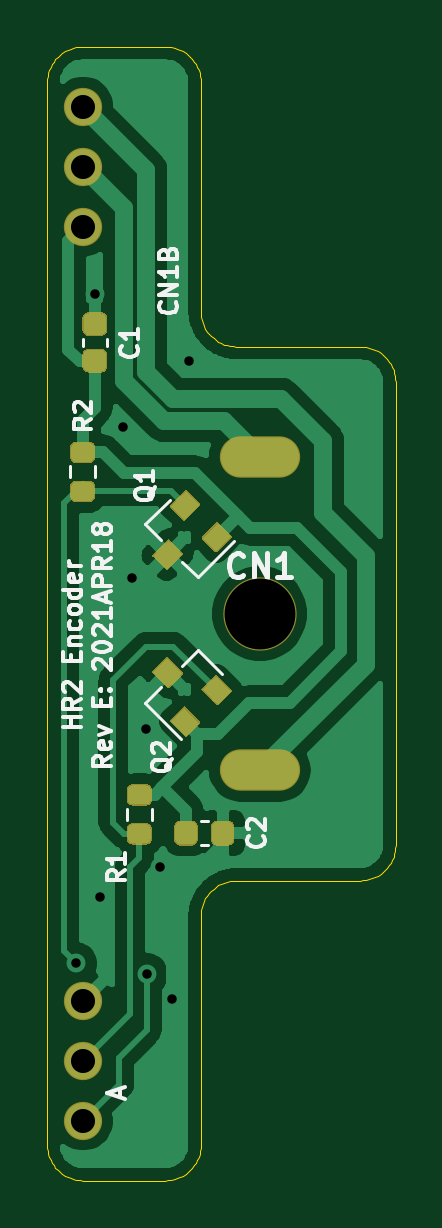
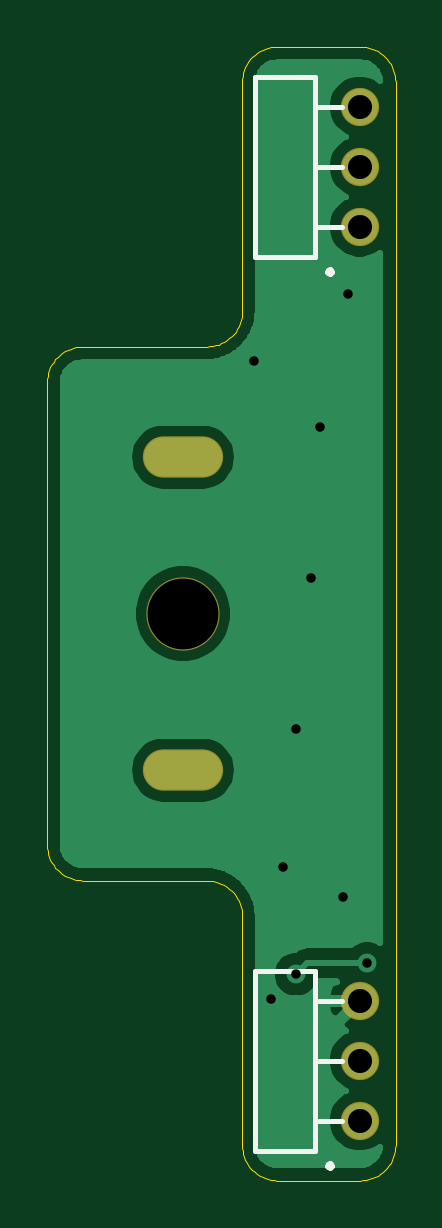
Circuit board: 11 layer files. Board 14.8 x 48.0 mm.
- bottom_copper: encoder-B_Cu.gbr (32616 bytes)
- bottom_mask: encoder-B_Mask.gbr (834 bytes)
- paste: encoder-B_Paste.gbr (506 bytes)
- bottom_silk: encoder-B_SilkS.gbr (2019 bytes)
- outline: encoder-Edge_Cuts.gbr (8060 bytes)
- top_copper: encoder-F_Cu.gbr (54179 bytes)
- top_mask: encoder-F_Mask.gbr (5689 bytes)
- paste: encoder-F_Paste.gbr (4125 bytes)
- top_silk: encoder-F_SilkS.gbr (13991 bytes)
- drill: encoder-NPTH.drl (354 bytes)
- drill: encoder-PTH.drl (701 bytes)

=== bottom_copper: encoder-B_Cu.gbr (32616 bytes, source omitted) ===
=== bottom_mask: encoder-B_Mask.gbr ===
%TF.GenerationSoftware,KiCad,Pcbnew,5.1.9-73d0e3b20d~88~ubuntu20.04.1*%
%TF.CreationDate,2021-04-18T17:47:56-07:00*%
%TF.ProjectId,encoder,656e636f-6465-4722-9e6b-696361645f70,rev?*%
%TF.SameCoordinates,Original*%
%TF.FileFunction,Soldermask,Bot*%
%TF.FilePolarity,Negative*%
%FSLAX46Y46*%
G04 Gerber Fmt 4.6, Leading zero omitted, Abs format (unit mm)*
G04 Created by KiCad (PCBNEW 5.1.9-73d0e3b20d~88~ubuntu20.04.1) date 2021-04-18 17:47:56*
%MOMM*%
%LPD*%
G01*
G04 APERTURE LIST*
%ADD10C,3.100000*%
%ADD11O,3.400000X1.750000*%
%ADD12C,1.620000*%
G04 APERTURE END LIST*
D10*
%TO.C,CN1*%
X100000000Y-100000000D03*
D11*
X100000000Y-106625200D03*
X100000000Y-93375200D03*
D12*
X92519900Y-116380000D03*
X92519900Y-118920000D03*
X92519900Y-121460000D03*
X92519900Y-78540000D03*
X92519900Y-81080000D03*
X92519900Y-83620000D03*
%TD*%
M02*

=== paste: encoder-B_Paste.gbr ===
%TF.GenerationSoftware,KiCad,Pcbnew,5.1.9-73d0e3b20d~88~ubuntu20.04.1*%
%TF.CreationDate,2021-04-18T17:47:56-07:00*%
%TF.ProjectId,encoder,656e636f-6465-4722-9e6b-696361645f70,rev?*%
%TF.SameCoordinates,Original*%
%TF.FileFunction,Paste,Bot*%
%TF.FilePolarity,Positive*%
%FSLAX46Y46*%
G04 Gerber Fmt 4.6, Leading zero omitted, Abs format (unit mm)*
G04 Created by KiCad (PCBNEW 5.1.9-73d0e3b20d~88~ubuntu20.04.1) date 2021-04-18 17:47:56*
%MOMM*%
%LPD*%
G01*
G04 APERTURE LIST*
G04 APERTURE END LIST*
M02*

=== bottom_silk: encoder-B_SilkS.gbr ===
%TF.GenerationSoftware,KiCad,Pcbnew,5.1.9-73d0e3b20d~88~ubuntu20.04.1*%
%TF.CreationDate,2021-04-18T17:47:56-07:00*%
%TF.ProjectId,encoder,656e636f-6465-4722-9e6b-696361645f70,rev?*%
%TF.SameCoordinates,Original*%
%TF.FileFunction,Legend,Bot*%
%TF.FilePolarity,Positive*%
%FSLAX46Y46*%
G04 Gerber Fmt 4.6, Leading zero omitted, Abs format (unit mm)*
G04 Created by KiCad (PCBNEW 5.1.9-73d0e3b20d~88~ubuntu20.04.1) date 2021-04-18 17:47:56*
%MOMM*%
%LPD*%
G01*
G04 APERTURE LIST*
%ADD10C,0.200000*%
G04 APERTURE END LIST*
D10*
%TO.C,CN1*%
X93860000Y-123290000D02*
X93790000Y-123270000D01*
X93890000Y-123370000D02*
X93860000Y-123290000D01*
X93860000Y-123440000D02*
X93890000Y-123370000D01*
X93790000Y-123470000D02*
X93860000Y-123440000D01*
X93720000Y-123440000D02*
X93790000Y-123470000D01*
X93690000Y-123370000D02*
X93720000Y-123440000D01*
X93720000Y-123290000D02*
X93690000Y-123370000D01*
X93790000Y-123270000D02*
X93720000Y-123290000D01*
X93280000Y-116380000D02*
X94430000Y-116380000D01*
X93280000Y-118920000D02*
X94430000Y-118920000D01*
X93280000Y-121460000D02*
X94430000Y-121460000D01*
X96970000Y-115110000D02*
X94430000Y-115110000D01*
X96970000Y-122730000D02*
X96970000Y-115110000D01*
X94430000Y-122730000D02*
X96970000Y-122730000D01*
X94430000Y-115110000D02*
X94430000Y-122730000D01*
X93860000Y-85450000D02*
X93790000Y-85420000D01*
X93890000Y-85520000D02*
X93860000Y-85450000D01*
X93860000Y-85600000D02*
X93890000Y-85520000D01*
X93790000Y-85620000D02*
X93860000Y-85600000D01*
X93720000Y-85600000D02*
X93790000Y-85620000D01*
X93690000Y-85520000D02*
X93720000Y-85600000D01*
X93720000Y-85450000D02*
X93690000Y-85520000D01*
X93790000Y-85420000D02*
X93720000Y-85450000D01*
X93280000Y-78540000D02*
X94430000Y-78540000D01*
X93280000Y-81080000D02*
X94430000Y-81080000D01*
X93280000Y-83620000D02*
X94430000Y-83620000D01*
X96970000Y-77270000D02*
X94430000Y-77270000D01*
X96970000Y-84890000D02*
X96970000Y-77270000D01*
X94430000Y-84890000D02*
X96970000Y-84890000D01*
X94430000Y-77270000D02*
X94430000Y-84890000D01*
%TD*%
M02*

=== outline: encoder-Edge_Cuts.gbr (8060 bytes, source omitted) ===
=== top_copper: encoder-F_Cu.gbr (54179 bytes, source omitted) ===
=== top_mask: encoder-F_Mask.gbr ===
%TF.GenerationSoftware,KiCad,Pcbnew,5.1.9-73d0e3b20d~88~ubuntu20.04.1*%
%TF.CreationDate,2021-04-18T17:47:56-07:00*%
%TF.ProjectId,encoder,656e636f-6465-4722-9e6b-696361645f70,rev?*%
%TF.SameCoordinates,Original*%
%TF.FileFunction,Soldermask,Top*%
%TF.FilePolarity,Negative*%
%FSLAX46Y46*%
G04 Gerber Fmt 4.6, Leading zero omitted, Abs format (unit mm)*
G04 Created by KiCad (PCBNEW 5.1.9-73d0e3b20d~88~ubuntu20.04.1) date 2021-04-18 17:47:56*
%MOMM*%
%LPD*%
G01*
G04 APERTURE LIST*
%ADD10C,3.100000*%
%ADD11O,3.400000X1.750000*%
%ADD12C,1.620000*%
G04 APERTURE END LIST*
D10*
%TO.C,CN1*%
X100000000Y-100000000D03*
D11*
X100000000Y-106625200D03*
X100000000Y-93375200D03*
D12*
X92519900Y-116380000D03*
X92519900Y-118920000D03*
X92519900Y-121460000D03*
X92519900Y-78540000D03*
X92519900Y-81080000D03*
X92519900Y-83620000D03*
%TD*%
%TO.C,C2*%
G36*
G01*
X97925000Y-109571200D02*
X97925000Y-109021200D01*
G75*
G02*
X98175000Y-108771200I250000J0D01*
G01*
X98675000Y-108771200D01*
G75*
G02*
X98925000Y-109021200I0J-250000D01*
G01*
X98925000Y-109571200D01*
G75*
G02*
X98675000Y-109821200I-250000J0D01*
G01*
X98175000Y-109821200D01*
G75*
G02*
X97925000Y-109571200I0J250000D01*
G01*
G37*
G36*
G01*
X96375000Y-109571200D02*
X96375000Y-109021200D01*
G75*
G02*
X96625000Y-108771200I250000J0D01*
G01*
X97125000Y-108771200D01*
G75*
G02*
X97375000Y-109021200I0J-250000D01*
G01*
X97375000Y-109571200D01*
G75*
G02*
X97125000Y-109821200I-250000J0D01*
G01*
X96625000Y-109821200D01*
G75*
G02*
X96375000Y-109571200I0J250000D01*
G01*
G37*
%TD*%
%TO.C,C1*%
G36*
G01*
X93289800Y-88244000D02*
X92739800Y-88244000D01*
G75*
G02*
X92489800Y-87994000I0J250000D01*
G01*
X92489800Y-87494000D01*
G75*
G02*
X92739800Y-87244000I250000J0D01*
G01*
X93289800Y-87244000D01*
G75*
G02*
X93539800Y-87494000I0J-250000D01*
G01*
X93539800Y-87994000D01*
G75*
G02*
X93289800Y-88244000I-250000J0D01*
G01*
G37*
G36*
G01*
X93289800Y-89794000D02*
X92739800Y-89794000D01*
G75*
G02*
X92489800Y-89544000I0J250000D01*
G01*
X92489800Y-89044000D01*
G75*
G02*
X92739800Y-88794000I250000J0D01*
G01*
X93289800Y-88794000D01*
G75*
G02*
X93539800Y-89044000I0J-250000D01*
G01*
X93539800Y-89544000D01*
G75*
G02*
X93289800Y-89794000I-250000J0D01*
G01*
G37*
%TD*%
%TO.C,R2*%
G36*
G01*
X92200000Y-94375000D02*
X92800000Y-94375000D01*
G75*
G02*
X93025000Y-94600000I0J-225000D01*
G01*
X93025000Y-95050000D01*
G75*
G02*
X92800000Y-95275000I-225000J0D01*
G01*
X92200000Y-95275000D01*
G75*
G02*
X91975000Y-95050000I0J225000D01*
G01*
X91975000Y-94600000D01*
G75*
G02*
X92200000Y-94375000I225000J0D01*
G01*
G37*
G36*
G01*
X92200000Y-92725000D02*
X92800000Y-92725000D01*
G75*
G02*
X93025000Y-92950000I0J-225000D01*
G01*
X93025000Y-93400000D01*
G75*
G02*
X92800000Y-93625000I-225000J0D01*
G01*
X92200000Y-93625000D01*
G75*
G02*
X91975000Y-93400000I0J225000D01*
G01*
X91975000Y-92950000D01*
G75*
G02*
X92200000Y-92725000I225000J0D01*
G01*
G37*
%TD*%
%TO.C,R1*%
G36*
G01*
X94600000Y-108875000D02*
X95200000Y-108875000D01*
G75*
G02*
X95425000Y-109100000I0J-225000D01*
G01*
X95425000Y-109550000D01*
G75*
G02*
X95200000Y-109775000I-225000J0D01*
G01*
X94600000Y-109775000D01*
G75*
G02*
X94375000Y-109550000I0J225000D01*
G01*
X94375000Y-109100000D01*
G75*
G02*
X94600000Y-108875000I225000J0D01*
G01*
G37*
G36*
G01*
X94600000Y-107225000D02*
X95200000Y-107225000D01*
G75*
G02*
X95425000Y-107450000I0J-225000D01*
G01*
X95425000Y-107900000D01*
G75*
G02*
X95200000Y-108125000I-225000J0D01*
G01*
X94600000Y-108125000D01*
G75*
G02*
X94375000Y-107900000I0J225000D01*
G01*
X94375000Y-107450000D01*
G75*
G02*
X94600000Y-107225000I225000J0D01*
G01*
G37*
%TD*%
%TO.C,Q2*%
G36*
G01*
X96729289Y-102563603D02*
X96163603Y-103129289D01*
G75*
G02*
X96092893Y-103129289I-35355J35355D01*
G01*
X95456497Y-102492893D01*
G75*
G02*
X95456497Y-102422183I35355J35355D01*
G01*
X96022183Y-101856497D01*
G75*
G02*
X96092893Y-101856497I35355J-35355D01*
G01*
X96729289Y-102492893D01*
G75*
G02*
X96729289Y-102563603I-35355J-35355D01*
G01*
G37*
G36*
G01*
X98815254Y-103306065D02*
X98249568Y-103871751D01*
G75*
G02*
X98178858Y-103871751I-35355J35355D01*
G01*
X97542462Y-103235355D01*
G75*
G02*
X97542462Y-103164645I35355J35355D01*
G01*
X98108148Y-102598959D01*
G75*
G02*
X98178858Y-102598959I35355J-35355D01*
G01*
X98815254Y-103235355D01*
G75*
G02*
X98815254Y-103306065I-35355J-35355D01*
G01*
G37*
G36*
G01*
X97471751Y-104649568D02*
X96906065Y-105215254D01*
G75*
G02*
X96835355Y-105215254I-35355J35355D01*
G01*
X96198959Y-104578858D01*
G75*
G02*
X96198959Y-104508148I35355J35355D01*
G01*
X96764645Y-103942462D01*
G75*
G02*
X96835355Y-103942462I35355J-35355D01*
G01*
X97471751Y-104578858D01*
G75*
G02*
X97471751Y-104649568I-35355J-35355D01*
G01*
G37*
%TD*%
%TO.C,Q1*%
G36*
G01*
X96163603Y-96870711D02*
X96729289Y-97436397D01*
G75*
G02*
X96729289Y-97507107I-35355J-35355D01*
G01*
X96092893Y-98143503D01*
G75*
G02*
X96022183Y-98143503I-35355J35355D01*
G01*
X95456497Y-97577817D01*
G75*
G02*
X95456497Y-97507107I35355J35355D01*
G01*
X96092893Y-96870711D01*
G75*
G02*
X96163603Y-96870711I35355J-35355D01*
G01*
G37*
G36*
G01*
X96906065Y-94784746D02*
X97471751Y-95350432D01*
G75*
G02*
X97471751Y-95421142I-35355J-35355D01*
G01*
X96835355Y-96057538D01*
G75*
G02*
X96764645Y-96057538I-35355J35355D01*
G01*
X96198959Y-95491852D01*
G75*
G02*
X96198959Y-95421142I35355J35355D01*
G01*
X96835355Y-94784746D01*
G75*
G02*
X96906065Y-94784746I35355J-35355D01*
G01*
G37*
G36*
G01*
X98249568Y-96128249D02*
X98815254Y-96693935D01*
G75*
G02*
X98815254Y-96764645I-35355J-35355D01*
G01*
X98178858Y-97401041D01*
G75*
G02*
X98108148Y-97401041I-35355J35355D01*
G01*
X97542462Y-96835355D01*
G75*
G02*
X97542462Y-96764645I35355J35355D01*
G01*
X98178858Y-96128249D01*
G75*
G02*
X98249568Y-96128249I35355J-35355D01*
G01*
G37*
%TD*%
M02*

=== paste: encoder-F_Paste.gbr ===
%TF.GenerationSoftware,KiCad,Pcbnew,5.1.9-73d0e3b20d~88~ubuntu20.04.1*%
%TF.CreationDate,2021-04-18T17:47:56-07:00*%
%TF.ProjectId,encoder,656e636f-6465-4722-9e6b-696361645f70,rev?*%
%TF.SameCoordinates,Original*%
%TF.FileFunction,Paste,Top*%
%TF.FilePolarity,Positive*%
%FSLAX46Y46*%
G04 Gerber Fmt 4.6, Leading zero omitted, Abs format (unit mm)*
G04 Created by KiCad (PCBNEW 5.1.9-73d0e3b20d~88~ubuntu20.04.1) date 2021-04-18 17:47:56*
%MOMM*%
%LPD*%
G01*
G04 APERTURE LIST*
%ADD10C,0.100000*%
G04 APERTURE END LIST*
%TO.C,C2*%
G36*
G01*
X97975000Y-109546200D02*
X97975000Y-109046200D01*
G75*
G02*
X98200000Y-108821200I225000J0D01*
G01*
X98650000Y-108821200D01*
G75*
G02*
X98875000Y-109046200I0J-225000D01*
G01*
X98875000Y-109546200D01*
G75*
G02*
X98650000Y-109771200I-225000J0D01*
G01*
X98200000Y-109771200D01*
G75*
G02*
X97975000Y-109546200I0J225000D01*
G01*
G37*
G36*
G01*
X96425000Y-109546200D02*
X96425000Y-109046200D01*
G75*
G02*
X96650000Y-108821200I225000J0D01*
G01*
X97100000Y-108821200D01*
G75*
G02*
X97325000Y-109046200I0J-225000D01*
G01*
X97325000Y-109546200D01*
G75*
G02*
X97100000Y-109771200I-225000J0D01*
G01*
X96650000Y-109771200D01*
G75*
G02*
X96425000Y-109546200I0J225000D01*
G01*
G37*
%TD*%
%TO.C,C1*%
G36*
G01*
X93264800Y-88194000D02*
X92764800Y-88194000D01*
G75*
G02*
X92539800Y-87969000I0J225000D01*
G01*
X92539800Y-87519000D01*
G75*
G02*
X92764800Y-87294000I225000J0D01*
G01*
X93264800Y-87294000D01*
G75*
G02*
X93489800Y-87519000I0J-225000D01*
G01*
X93489800Y-87969000D01*
G75*
G02*
X93264800Y-88194000I-225000J0D01*
G01*
G37*
G36*
G01*
X93264800Y-89744000D02*
X92764800Y-89744000D01*
G75*
G02*
X92539800Y-89519000I0J225000D01*
G01*
X92539800Y-89069000D01*
G75*
G02*
X92764800Y-88844000I225000J0D01*
G01*
X93264800Y-88844000D01*
G75*
G02*
X93489800Y-89069000I0J-225000D01*
G01*
X93489800Y-89519000D01*
G75*
G02*
X93264800Y-89744000I-225000J0D01*
G01*
G37*
%TD*%
%TO.C,R2*%
G36*
G01*
X92225000Y-94425000D02*
X92775000Y-94425000D01*
G75*
G02*
X92975000Y-94625000I0J-200000D01*
G01*
X92975000Y-95025000D01*
G75*
G02*
X92775000Y-95225000I-200000J0D01*
G01*
X92225000Y-95225000D01*
G75*
G02*
X92025000Y-95025000I0J200000D01*
G01*
X92025000Y-94625000D01*
G75*
G02*
X92225000Y-94425000I200000J0D01*
G01*
G37*
G36*
G01*
X92225000Y-92775000D02*
X92775000Y-92775000D01*
G75*
G02*
X92975000Y-92975000I0J-200000D01*
G01*
X92975000Y-93375000D01*
G75*
G02*
X92775000Y-93575000I-200000J0D01*
G01*
X92225000Y-93575000D01*
G75*
G02*
X92025000Y-93375000I0J200000D01*
G01*
X92025000Y-92975000D01*
G75*
G02*
X92225000Y-92775000I200000J0D01*
G01*
G37*
%TD*%
%TO.C,R1*%
G36*
G01*
X94625000Y-108925000D02*
X95175000Y-108925000D01*
G75*
G02*
X95375000Y-109125000I0J-200000D01*
G01*
X95375000Y-109525000D01*
G75*
G02*
X95175000Y-109725000I-200000J0D01*
G01*
X94625000Y-109725000D01*
G75*
G02*
X94425000Y-109525000I0J200000D01*
G01*
X94425000Y-109125000D01*
G75*
G02*
X94625000Y-108925000I200000J0D01*
G01*
G37*
G36*
G01*
X94625000Y-107275000D02*
X95175000Y-107275000D01*
G75*
G02*
X95375000Y-107475000I0J-200000D01*
G01*
X95375000Y-107875000D01*
G75*
G02*
X95175000Y-108075000I-200000J0D01*
G01*
X94625000Y-108075000D01*
G75*
G02*
X94425000Y-107875000I0J200000D01*
G01*
X94425000Y-107475000D01*
G75*
G02*
X94625000Y-107275000I200000J0D01*
G01*
G37*
%TD*%
D10*
%TO.C,Q2*%
G36*
X96693934Y-102528248D02*
G01*
X96128248Y-103093934D01*
X95491852Y-102457538D01*
X96057538Y-101891852D01*
X96693934Y-102528248D01*
G37*
G36*
X98779899Y-103270710D02*
G01*
X98214213Y-103836396D01*
X97577817Y-103200000D01*
X98143503Y-102634314D01*
X98779899Y-103270710D01*
G37*
G36*
X97436396Y-104614213D02*
G01*
X96870710Y-105179899D01*
X96234314Y-104543503D01*
X96800000Y-103977817D01*
X97436396Y-104614213D01*
G37*
%TD*%
%TO.C,Q1*%
G36*
X96128248Y-96906066D02*
G01*
X96693934Y-97471752D01*
X96057538Y-98108148D01*
X95491852Y-97542462D01*
X96128248Y-96906066D01*
G37*
G36*
X96870710Y-94820101D02*
G01*
X97436396Y-95385787D01*
X96800000Y-96022183D01*
X96234314Y-95456497D01*
X96870710Y-94820101D01*
G37*
G36*
X98214213Y-96163604D02*
G01*
X98779899Y-96729290D01*
X98143503Y-97365686D01*
X97577817Y-96800000D01*
X98214213Y-96163604D01*
G37*
%TD*%
M02*

=== top_silk: encoder-F_SilkS.gbr (13991 bytes, source omitted) ===
=== drill: encoder-NPTH.drl ===
M48
; DRILL file {KiCad 5.1.9-73d0e3b20d~88~ubuntu20.04.1} date Sun Apr 18 17:47:48 2021
; FORMAT={-:-/ absolute / metric / decimal}
; #@! TF.CreationDate,2021-04-18T17:47:48-07:00
; #@! TF.GenerationSoftware,Kicad,Pcbnew,5.1.9-73d0e3b20d~88~ubuntu20.04.1
; #@! TF.FileFunction,NonPlated,1,2,NPTH
FMAT,2
METRIC
T1C3.000
%
G90
G05
T1
X100.0Y-100.0
T0
M30

=== drill: encoder-PTH.drl ===
M48
; DRILL file {KiCad 5.1.9-73d0e3b20d~88~ubuntu20.04.1} date Sun Apr 18 17:47:48 2021
; FORMAT={-:-/ absolute / metric / decimal}
; #@! TF.CreationDate,2021-04-18T17:47:48-07:00
; #@! TF.GenerationSoftware,Kicad,Pcbnew,5.1.9-73d0e3b20d~88~ubuntu20.04.1
; #@! TF.FileFunction,Plated,1,2,PTH
FMAT,2
METRIC
T1C0.400
T2C0.900
T3C1.020
%
G90
G05
T1
X92.202Y-114.808
X93.015Y-86.462
X93.218Y-112.014
X94.2Y-92.1
X94.6Y-98.5
X95.2Y-104.9
X95.213Y-115.273
X95.758Y-110.744
X96.266Y-116.332
X97.0Y-89.3
T3
X92.52Y-78.54
X92.52Y-81.08
X92.52Y-83.62
X92.52Y-116.38
X92.52Y-118.92
X92.52Y-121.46
T2
G00X99.175Y-93.375
M15
G01X100.825Y-93.375
M16
G05
G00X99.175Y-106.625
M15
G01X100.825Y-106.625
M16
G05
T0
M30

